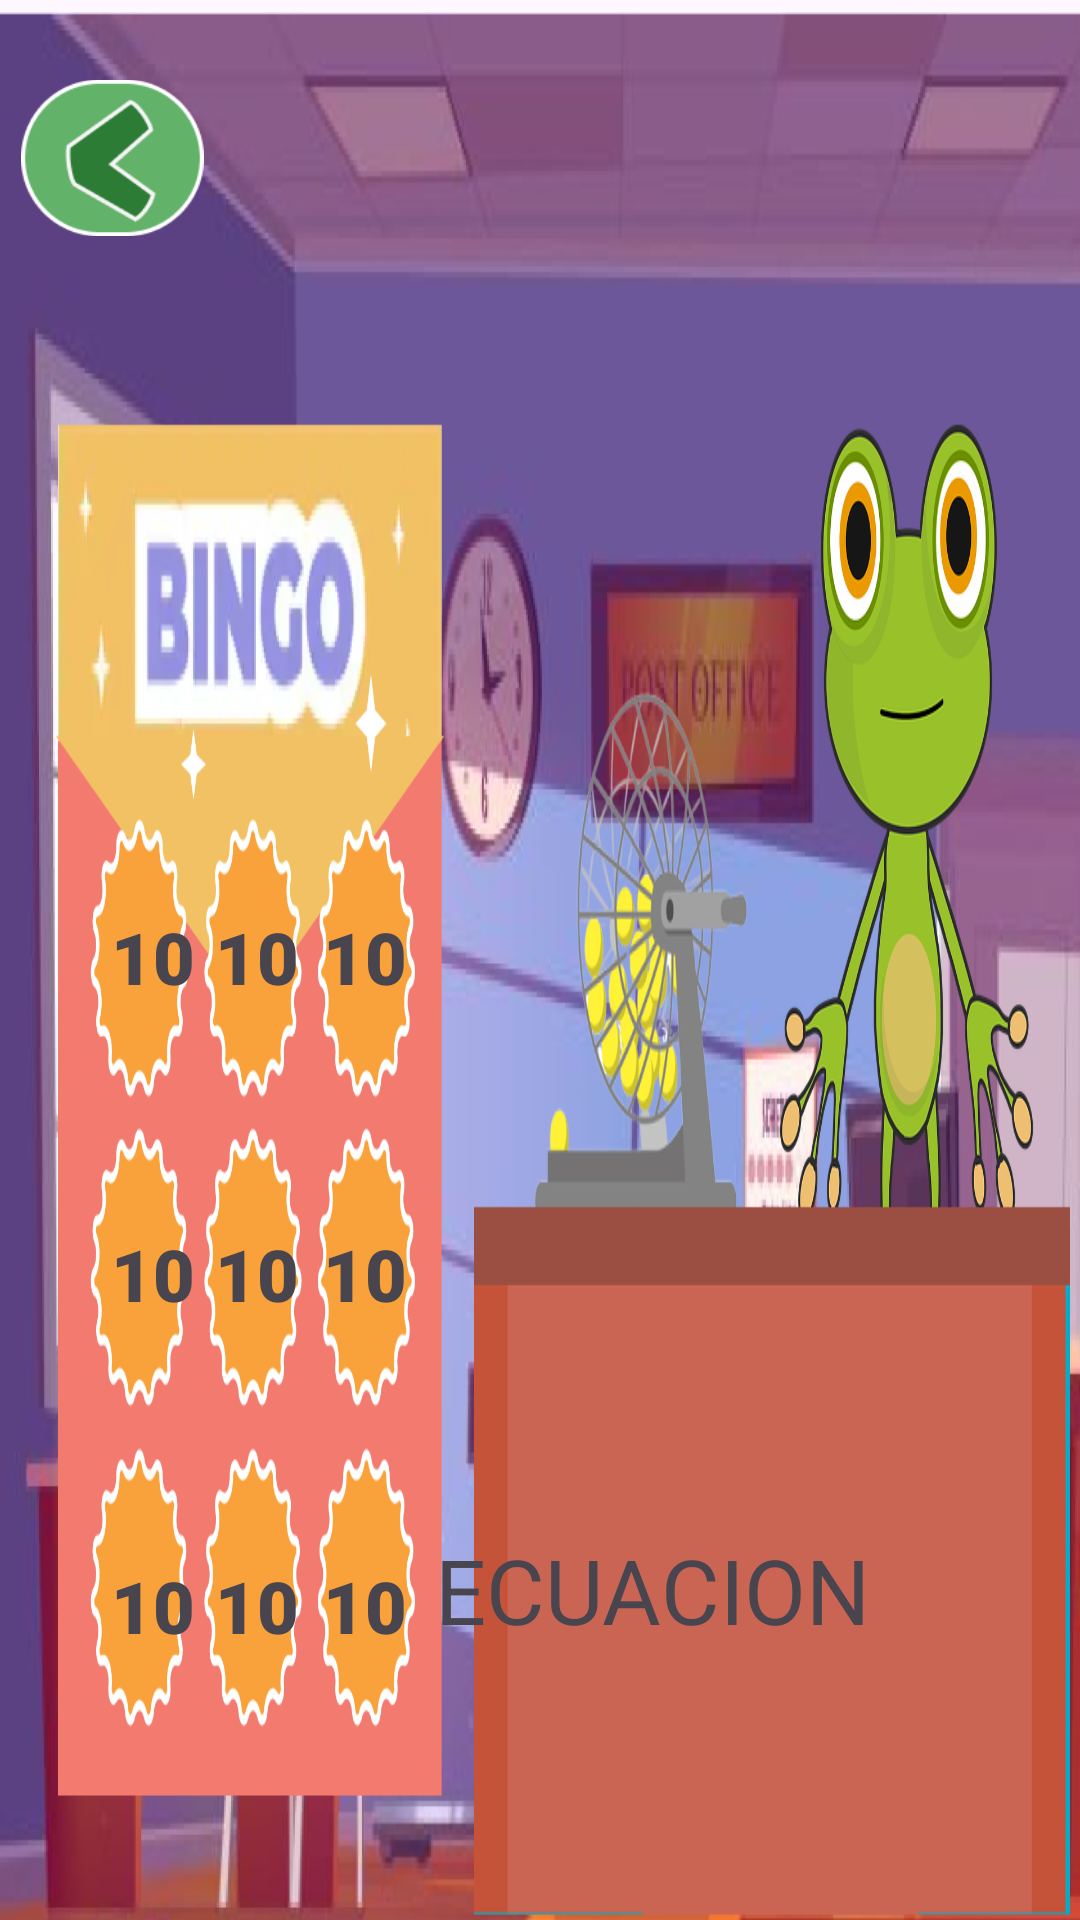

Layout XML and referenced resources for this Android screen:
<!-- AndroidManifest.xml: application theme Theme.Pry_Proyecto_Final_Primer_Parcial -->
<!-- res/layout/activity_bingo.xml -->
<?xml version="1.0" encoding="utf-8"?>
<androidx.constraintlayout.widget.ConstraintLayout xmlns:android="http://schemas.android.com/apk/res/android"
    xmlns:app="http://schemas.android.com/apk/res-auto"
    xmlns:tools="http://schemas.android.com/tools"
    android:layout_width="match_parent"
    android:layout_height="match_parent"
    android:background="@drawable/fondobingo"
    tools:context=".Bingo">

    <ImageView
        android:id="@+id/imageView"
        android:layout_width="61dp"
        android:layout_height="54dp"
        app:layout_constraintBottom_toBottomOf="parent"
        app:layout_constraintEnd_toEndOf="parent"
        app:layout_constraintHorizontal_bias="0.023"
        app:layout_constraintStart_toStartOf="parent"
        app:layout_constraintTop_toTopOf="parent"
        app:layout_constraintVertical_bias="0.044"
        app:srcCompat="@drawable/botonregresar" />

    <TextView
        android:id="@+id/num_6"
        android:layout_width="wrap_content"
        android:layout_height="wrap_content"
        android:fontFamily="sans-serif-black"
        android:text="10"
        android:textSize="24sp"
        android:textStyle="bold"
        app:layout_constraintBottom_toBottomOf="parent"
        app:layout_constraintEnd_toEndOf="parent"
        app:layout_constraintHorizontal_bias="0.33"
        app:layout_constraintStart_toStartOf="parent"
        app:layout_constraintTop_toTopOf="parent"
        app:layout_constraintVertical_bias="0.672"
        android:onClick="check"
        android:hint="1 2"/>

    <TextView
        android:id="@+id/num_1"
        android:layout_width="wrap_content"
        android:layout_height="wrap_content"
        android:fontFamily="sans-serif-black"
        android:text="10"
        android:textSize="24sp"
        android:textStyle="bold"
        app:layout_constraintBottom_toBottomOf="parent"
        app:layout_constraintEnd_toEndOf="parent"
        app:layout_constraintHorizontal_bias="0.113"
        app:layout_constraintStart_toStartOf="parent"
        app:layout_constraintTop_toTopOf="parent"
        app:layout_constraintVertical_bias="0.498"
        android:onClick="check"
        android:hint="0 0"/>

    <TextView
        android:id="@+id/num_8"
        android:layout_width="wrap_content"
        android:layout_height="wrap_content"
        android:fontFamily="sans-serif-black"
        android:text="10"
        android:textSize="24sp"
        android:textStyle="bold"
        app:layout_constraintBottom_toBottomOf="parent"
        app:layout_constraintEnd_toEndOf="parent"
        app:layout_constraintHorizontal_bias="0.22"
        app:layout_constraintStart_toStartOf="parent"
        app:layout_constraintTop_toTopOf="parent"
        app:layout_constraintVertical_bias="0.854"
        android:onClick="check"
        android:hint="2 1"/>

    <TextView
        android:id="@+id/num_9"
        android:layout_width="wrap_content"
        android:layout_height="wrap_content"
        android:fontFamily="sans-serif-black"
        android:text="10"
        android:textSize="24sp"
        android:textStyle="bold"
        app:layout_constraintBottom_toBottomOf="parent"
        app:layout_constraintEnd_toEndOf="parent"
        app:layout_constraintHorizontal_bias="0.33"
        app:layout_constraintStart_toStartOf="parent"
        app:layout_constraintTop_toTopOf="parent"
        app:layout_constraintVertical_bias="0.854"
        android:onClick="check"
        android:hint="2 2"/>

    <TextView
        android:id="@+id/num_5"
        android:layout_width="wrap_content"
        android:layout_height="wrap_content"
        android:fontFamily="sans-serif-black"
        android:text="10"
        android:textSize="24sp"
        android:textStyle="bold"
        app:layout_constraintBottom_toBottomOf="parent"
        app:layout_constraintEnd_toEndOf="parent"
        app:layout_constraintHorizontal_bias="0.22"
        app:layout_constraintStart_toStartOf="parent"
        app:layout_constraintTop_toTopOf="parent"
        app:layout_constraintVertical_bias="0.672"
        android:onClick="check"
        android:hint="1 1"/>

    <TextView
        android:id="@+id/num_7"
        android:layout_width="wrap_content"
        android:layout_height="wrap_content"
        android:fontFamily="sans-serif-black"
        android:text="10"
        android:textSize="24sp"
        android:textStyle="bold"
        app:layout_constraintBottom_toBottomOf="parent"
        app:layout_constraintEnd_toEndOf="parent"
        app:layout_constraintHorizontal_bias="0.113"
        app:layout_constraintStart_toStartOf="parent"
        app:layout_constraintTop_toTopOf="parent"
        app:layout_constraintVertical_bias="0.854"
        android:onClick="check"
        android:hint="2 0"/>

    <TextView
        android:id="@+id/num_4"
        android:layout_width="wrap_content"
        android:layout_height="wrap_content"
        android:fontFamily="sans-serif-black"
        android:text="10"
        android:textSize="24sp"
        android:textStyle="bold"
        app:layout_constraintBottom_toBottomOf="parent"
        app:layout_constraintEnd_toEndOf="parent"
        app:layout_constraintHorizontal_bias="0.113"
        app:layout_constraintStart_toStartOf="parent"
        app:layout_constraintTop_toTopOf="parent"
        app:layout_constraintVertical_bias="0.672"
        android:onClick="check"
        android:hint="1 0"/>

    <TextView
        android:id="@+id/num_3"
        android:layout_width="wrap_content"
        android:layout_height="wrap_content"
        android:fontFamily="sans-serif-black"
        android:text="10"
        android:textSize="24sp"
        android:textStyle="bold"
        app:layout_constraintBottom_toBottomOf="parent"
        app:layout_constraintEnd_toEndOf="parent"
        app:layout_constraintHorizontal_bias="0.33"
        app:layout_constraintStart_toStartOf="parent"
        app:layout_constraintTop_toTopOf="parent"
        app:layout_constraintVertical_bias="0.498"
        android:onClick="check"
        android:hint="0 2"/>

    <TextView
        android:id="@+id/num_2"
        android:layout_width="wrap_content"
        android:layout_height="wrap_content"
        android:fontFamily="sans-serif-black"
        android:text="10"
        android:textSize="24sp"
        android:textStyle="bold"
        app:layout_constraintBottom_toBottomOf="parent"
        app:layout_constraintEnd_toEndOf="parent"
        app:layout_constraintHorizontal_bias="0.22"
        app:layout_constraintStart_toStartOf="parent"
        app:layout_constraintTop_toTopOf="parent"
        app:layout_constraintVertical_bias="0.498"
        android:onClick="check"
        android:hint="0 1"/>

    <TextView
        android:id="@+id/intercambiable"
        android:layout_width="182dp"
        android:layout_height="61dp"
        android:text="ECUACION"
        android:textSize="30sp"
        app:layout_constraintBottom_toBottomOf="parent"
        app:layout_constraintEnd_toEndOf="parent"
        app:layout_constraintHorizontal_bias="0.814"
        app:layout_constraintStart_toStartOf="parent"
        app:layout_constraintTop_toTopOf="parent"
        app:layout_constraintVertical_bias="0.88" />


</androidx.constraintlayout.widget.ConstraintLayout>
<!-- resources referenced by this layout -->
<resources>
  <!-- drawable botonregresar: png bitmap (drawable, 4751 bytes) -->
  <!-- drawable fondobingo: png bitmap (drawable, 516026 bytes) -->
  <style name="Theme.Pry_Proyecto_Final_Primer_Parcial" parent="Base.Theme.Pry_Proyecto_Final_Primer_Parcial" />
  <style name="Base.Theme.Pry_Proyecto_Final_Primer_Parcial" parent="Theme.Material3.DayNight.NoActionBar">
          
          
      </style>
</resources>
